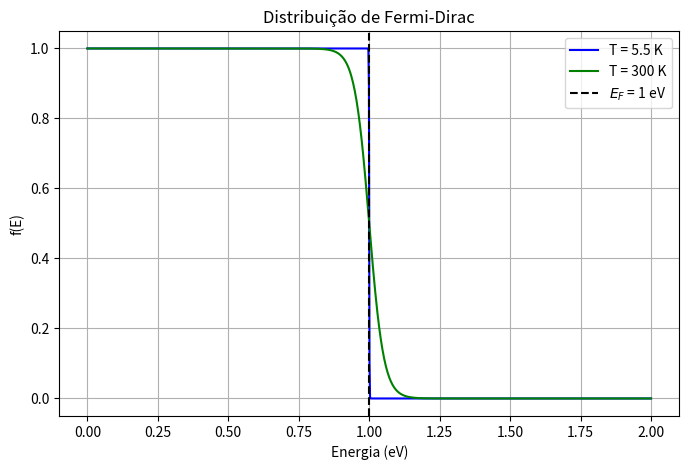

The matplotlib source for this figure:
import numpy as np
import matplotlib.pyplot as plt

def fermi_dirac(E, E_F, T):
    k_B = 8.617e-5  # Constante de Boltzmann em eV/K
    return 1 / (np.exp((E - E_F) / (k_B * T)) + 1)

# Parâmetros
E_F = 1  # eV
E = np.linspace(0, 2, 1000)  # Intervalo de energia em eV

# Temperaturas
temperaturas = [5.5, 300]
cores = ['b', 'g', 'r']

# Criando o gráfico
plt.figure(figsize=(8, 5))
for T, cor in zip(temperaturas, cores):
    plt.plot(E, fermi_dirac(E, E_F, T), label=f'T = {T} K', color=cor)

plt.axvline(E_F, color='k', linestyle='--', label='$E_F$ = 1 eV')
plt.xlabel('Energia (eV)')
plt.ylabel('f(E)')
plt.title('Distribuição de Fermi-Dirac')
plt.legend()
plt.grid()
plt.show()

